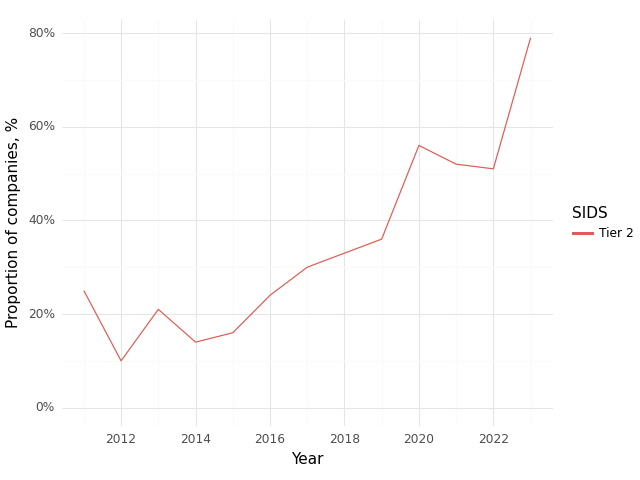

Data behind this chart, as committed beside it:
, Year, SIDS, Climate, Health, Intersection
0, 2011, Tier 2, 0.79, 0.79, 0.25
1, 2012, Tier 2, 0.71, 0.84, 0.1
2, 2013, Tier 2, 0.61, 0.79, 0.21
3, 2014, Tier 2, 0.58, 0.86, 0.14
4, 2015, Tier 2, 0.53, 0.82, 0.16
5, 2016, Tier 2, 0.63, 0.83, 0.24
6, 2017, Tier 2, 0.75, 0.84, 0.3
7, 2018, Tier 2, 0.76, 0.86, 0.33
8, 2019, Tier 2, 0.8, 0.89, 0.36
9, 2020, Tier 2, 0.85, 0.88, 0.56
10, 2021, Tier 2, 0.81, 0.86, 0.52
11, 2022, Tier 2, 0.86, 0.87, 0.51
12, 2023, Tier 2, 0.97, 0.97, 0.79
